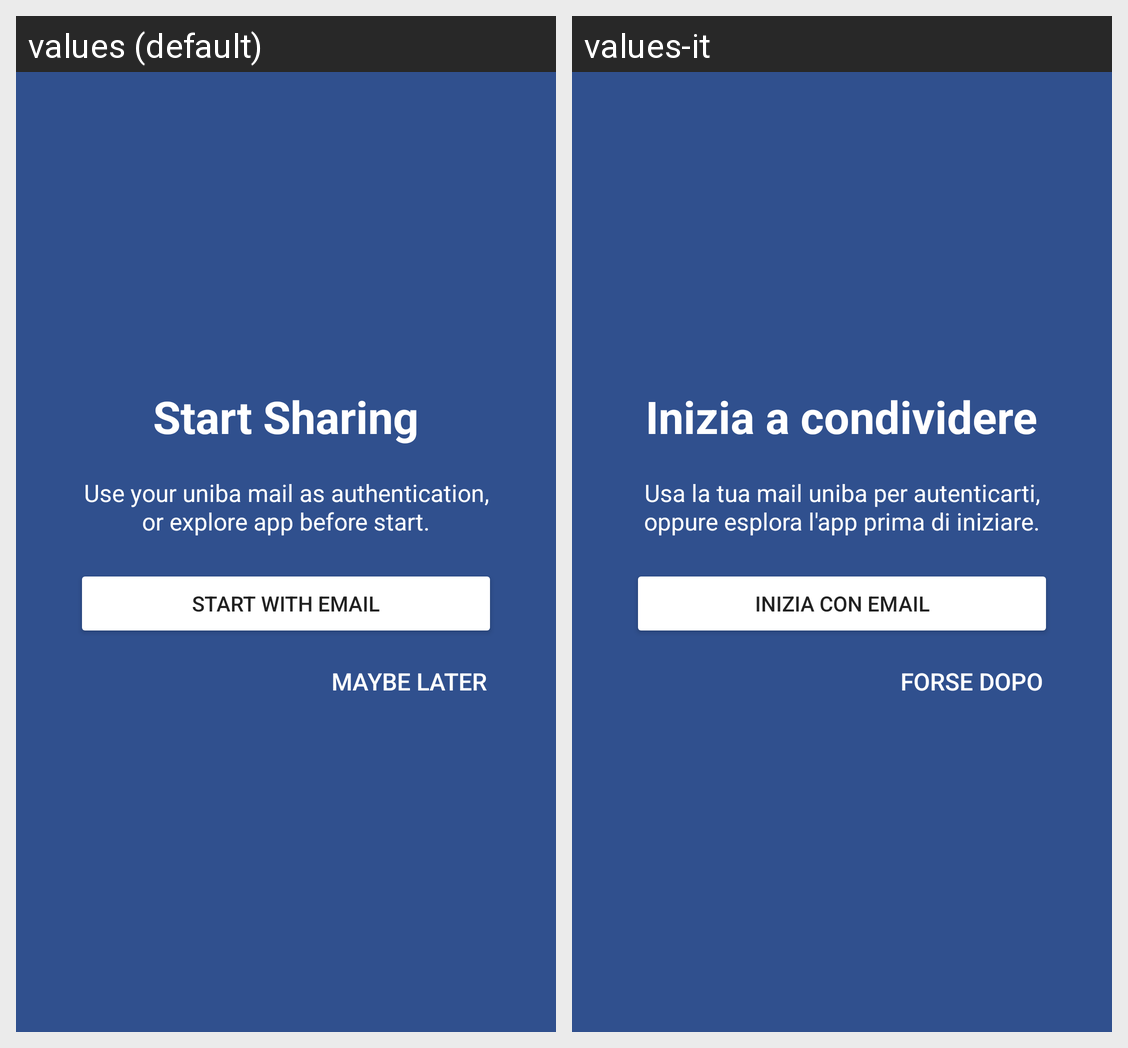

The same Android screen rendered under two of its app's locales, left to right. List the strings drawn on it with the default value and each locale's translation.
Android screen res/layout/slide_intro_3.xml rendered under 2 locales, left to right: values (default), values-it. Device: Nexus 5 (rendered at 1080×1920; each locale shown at half size, 540×960, under a caption strip naming it); theme AppTheme.
Strings drawn on this screen, with the default value and each locale's value (text and hints the layout hard-codes, and strings that could not be matched under every locale, appear in the picture but are not listed):

title_slide_3
  values: Start Sharing
  values-it: Inizia a condividere

desc_slide_3
  values: Use your uniba mail as authentication, or explore app before start.
  values-it: Usa la tua mail uniba per autenticarti, oppure esplora l'app prima di iniziare.

start_with_email
  values: start with email
  values-it: Inizia con Email

maybe_later
  values: maybe later
  values-it: Forse dopo
